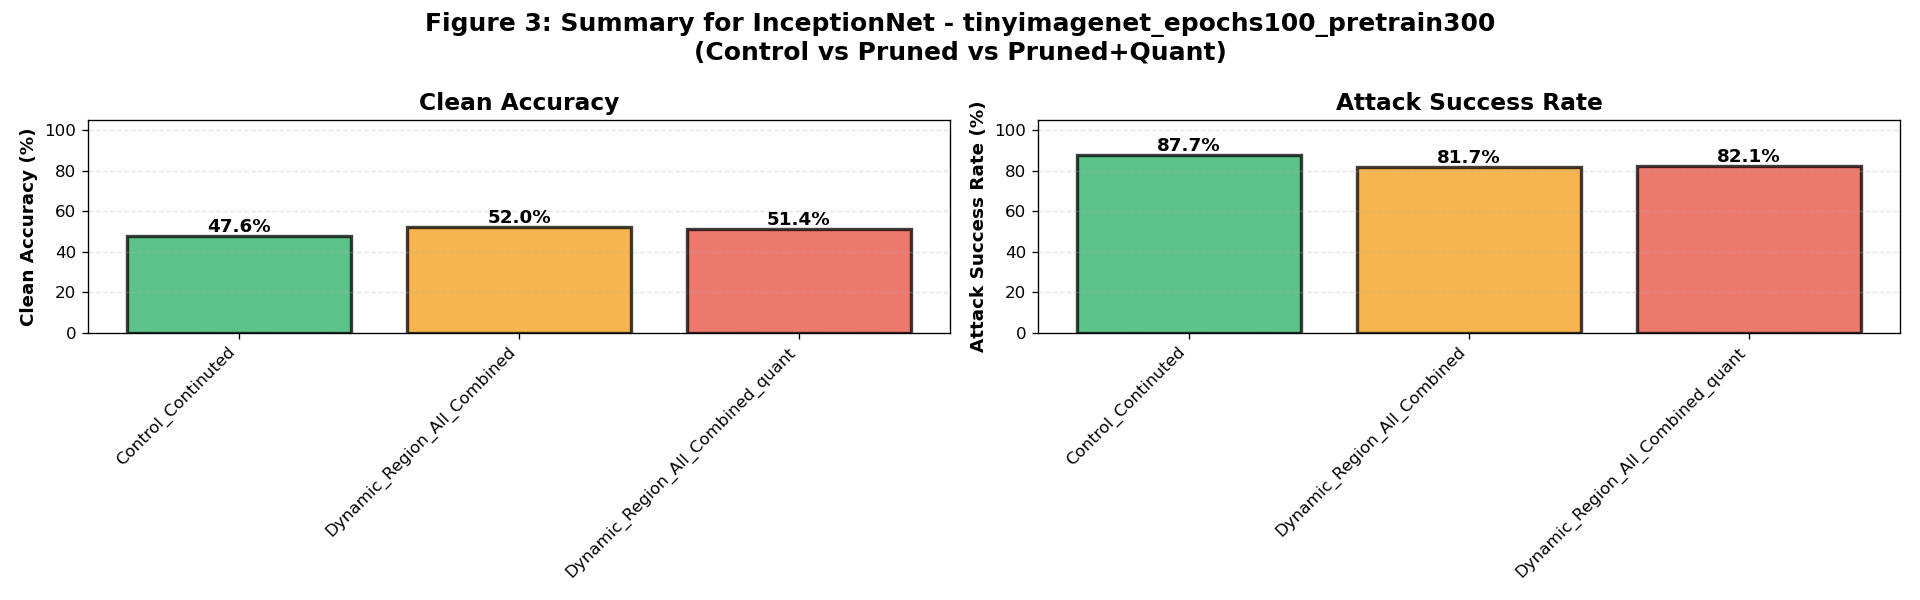

Source data for this figure (header and first rows):
model, dataset, variant, clean_accuracy_mean, clean_accuracy_std, attack_success_rate_mean, attack_success_rate_std, sample_count, model_count
InceptionNet, tinyimagenet_epochs100_pretrain300, Control_Continuted, 47.58, 0.0, 87.68, 9.002, 4, 1
InceptionNet, tinyimagenet_epochs100_pretrain300, Dynamic_Region_All_Combined, 51.97, 0.0, 81.71, 6.022, 3, 1
InceptionNet, tinyimagenet_epochs100_pretrain300, Dynamic_Region_All_Combined_quant, 51.38, 0.0, 82.13, 6.207, 3, 1
